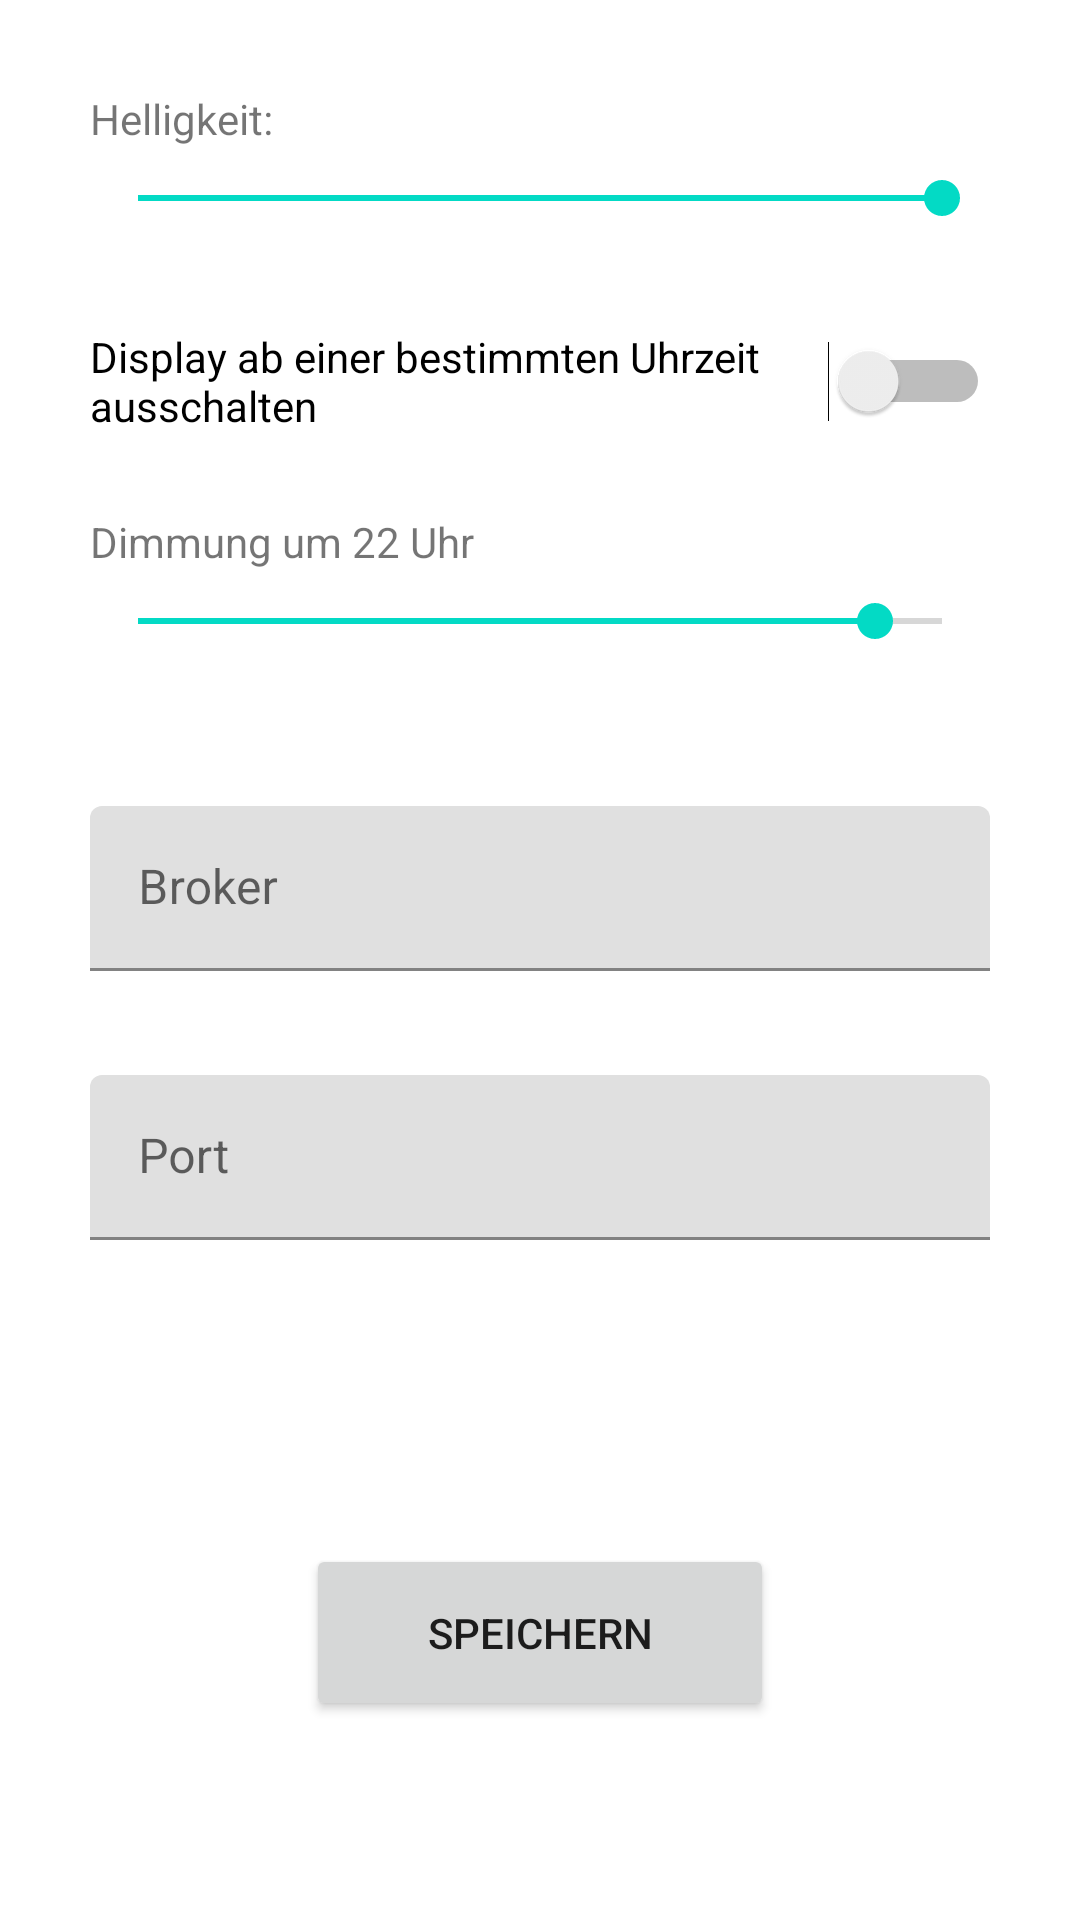

This screen was rendered from an Android layout file. Write that file and the resources it references.
<!-- AndroidManifest.xml: application theme Theme.WeckerApp -->
<!-- res/layout/activity_settings.xml -->
<?xml version="1.0" encoding="utf-8"?>
<androidx.constraintlayout.widget.ConstraintLayout xmlns:android="http://schemas.android.com/apk/res/android"
    xmlns:app="http://schemas.android.com/apk/res-auto"
    xmlns:tools="http://schemas.android.com/tools"
    android:layout_width="match_parent"
    android:layout_height="match_parent"
    tools:context=".SettingsActivity">

    <com.google.android.material.textfield.TextInputLayout
        android:id="@+id/textInputLayout"
        android:layout_width="0dp"
        android:layout_height="55dp"
        android:layout_marginStart="30dp"
        android:layout_marginEnd="30dp"
        app:layout_constraintEnd_toEndOf="parent"
        app:layout_constraintStart_toStartOf="parent"
        app:layout_constraintTop_toTopOf="@+id/guideline4">

        <com.google.android.material.textfield.TextInputEditText
            android:id="@+id/brokerInput"
            android:layout_width="match_parent"
            android:layout_height="wrap_content"
            android:hint="Broker" />
    </com.google.android.material.textfield.TextInputLayout>

    <androidx.constraintlayout.widget.Guideline
        android:id="@+id/guideline3"
        android:layout_width="wrap_content"
        android:layout_height="wrap_content"
        android:orientation="horizontal"
        app:layout_constraintGuide_percent="0.7" />

    <Button
        android:id="@+id/saveButton"
        android:layout_width="156dp"
        android:layout_height="59dp"
        android:text="Speichern"
        app:layout_constraintBottom_toBottomOf="parent"
        app:layout_constraintEnd_toEndOf="parent"
        app:layout_constraintStart_toStartOf="parent"
        app:layout_constraintTop_toTopOf="@+id/guideline3" />

    <com.google.android.material.textfield.TextInputLayout
        android:layout_width="0dp"
        android:layout_height="55dp"
        android:layout_marginStart="30dp"
        android:layout_marginEnd="30dp"
        app:layout_constraintBottom_toTopOf="@+id/guideline3"
        app:layout_constraintEnd_toEndOf="parent"
        app:layout_constraintStart_toStartOf="parent"
        app:layout_constraintTop_toBottomOf="@+id/textInputLayout">

        <com.google.android.material.textfield.TextInputEditText
            android:id="@+id/portInput"
            android:layout_width="match_parent"
            android:layout_height="wrap_content"
            android:hint="Port" />
    </com.google.android.material.textfield.TextInputLayout>

    <androidx.constraintlayout.widget.Guideline
        android:id="@+id/guideline4"
        android:layout_width="wrap_content"
        android:layout_height="wrap_content"
        android:orientation="horizontal"
        app:layout_constraintGuide_percent="0.42" />

    <androidx.constraintlayout.widget.Guideline
        android:id="@+id/guideline5"
        android:layout_width="wrap_content"
        android:layout_height="wrap_content"
        android:orientation="horizontal"
        app:layout_constraintGuide_percent="0.35" />

    <SeekBar
        android:id="@+id/helligkeitBar"
        android:layout_width="0dp"
        android:layout_height="34dp"
        android:layout_marginStart="30dp"
        android:layout_marginEnd="30dp"
        android:max="7"
        android:progress="7"
        app:layout_constraintEnd_toEndOf="parent"
        app:layout_constraintStart_toStartOf="parent"
        app:layout_constraintTop_toBottomOf="@+id/helligkeitText" />

    <TextView
        android:id="@+id/helligkeitText"
        android:layout_width="0dp"
        android:layout_height="wrap_content"
        android:layout_marginStart="30dp"
        android:layout_marginTop="30dp"
        android:layout_marginEnd="30dp"
        android:text="Helligkeit:"
        app:layout_constraintEnd_toEndOf="parent"
        app:layout_constraintStart_toStartOf="parent"
        app:layout_constraintTop_toTopOf="parent" />

    <TextView
        android:id="@+id/schalfzeitText"
        android:layout_width="0dp"
        android:layout_height="wrap_content"
        android:layout_marginStart="30dp"
        android:layout_marginEnd="30dp"
        android:text="Dimmung um 22 Uhr"
        app:layout_constraintBottom_toTopOf="@+id/schlafzeitBar"
        app:layout_constraintEnd_toEndOf="parent"
        app:layout_constraintStart_toStartOf="parent" />

    <SeekBar
        android:id="@+id/schlafzeitBar"
        android:layout_width="0dp"
        android:layout_height="34dp"
        android:layout_marginStart="30dp"
        android:layout_marginEnd="30dp"
        android:max="24"
        android:progress="22"
        app:layout_constraintBottom_toTopOf="@+id/guideline5"
        app:layout_constraintEnd_toEndOf="parent"
        app:layout_constraintStart_toStartOf="parent" />

    <Switch
        android:id="@+id/dimmungSwitch"
        android:layout_width="0dp"
        android:layout_height="wrap_content"
        android:layout_marginStart="30dp"
        android:layout_marginEnd="30dp"
        android:text="Display ab einer bestimmten Uhrzeit ausschalten"
        app:layout_constraintBottom_toTopOf="@+id/schalfzeitText"
        app:layout_constraintEnd_toEndOf="parent"
        app:layout_constraintStart_toStartOf="parent"
        app:layout_constraintTop_toBottomOf="@+id/helligkeitBar" />

</androidx.constraintlayout.widget.ConstraintLayout>
<!-- resources referenced by this layout -->
<resources>
  <style name="Theme.WeckerApp" parent="Theme.MaterialComponents.DayNight.DarkActionBar">
          
          <item name="colorPrimary">#008CCC</item>
          <item name="colorPrimaryVariant">#00447A</item>
          <item name="colorOnPrimary">@color/white</item>
          
          <item name="colorSecondary">@color/teal_200</item>
          <item name="colorSecondaryVariant">@color/teal_700</item>
          <item name="colorOnSecondary">@color/black</item>
          
          <item name="android:statusBarColor">?attr/colorPrimaryVariant</item>
          
      </style>
  <!-- not gathered from this repository: default colours our renderer supplied (Android Studio template values) -->
  <color name="teal_200">#FF03DAC5</color>
  <color name="teal_700">#FF018786</color>
  <color name="black">#FF000000</color>
  <color name="white">#FFFFFFFF</color>
</resources>
